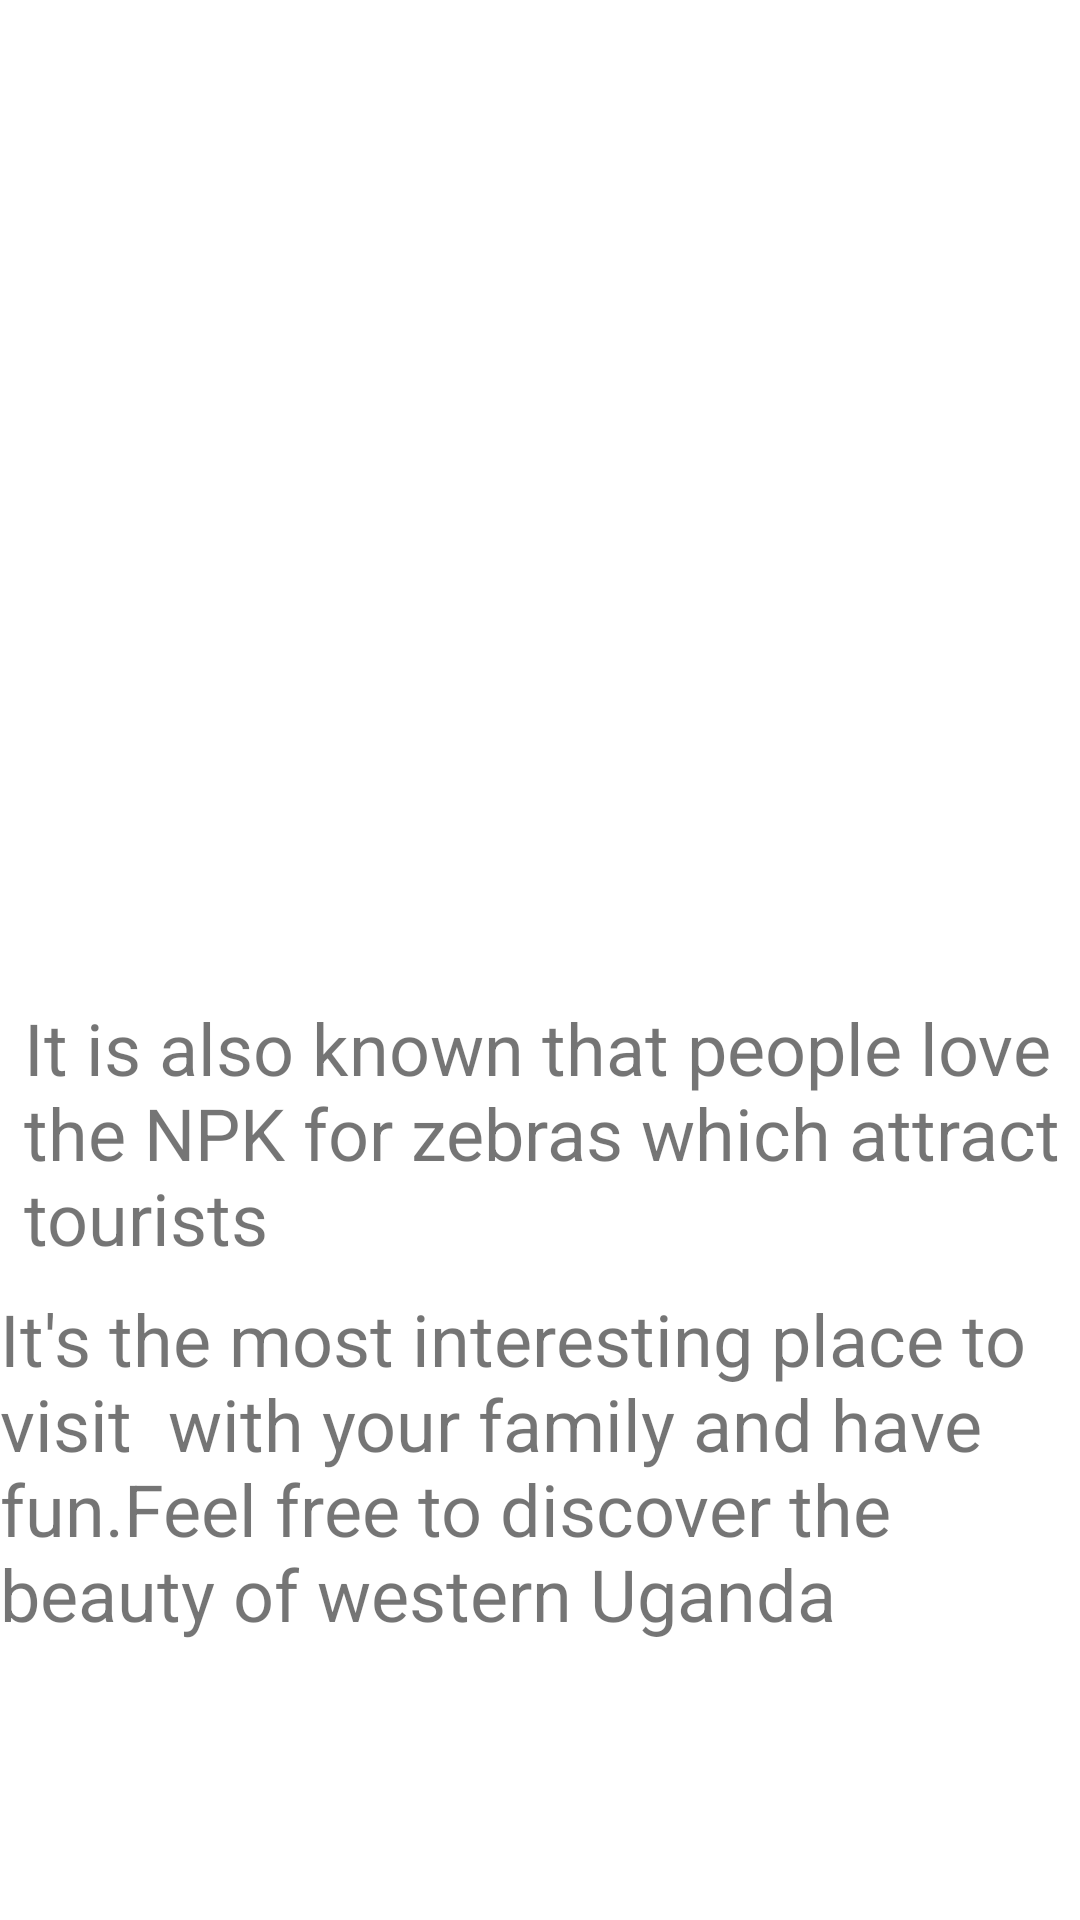

Reconstruct the res/layout file that produces this screen, plus the resources it refers to.
<!-- AndroidManifest.xml: application theme Theme.PictorialApplication -->
<!-- res/layout/activity_style3.xml -->
<?xml version="1.0" encoding="utf-8"?>
<androidx.constraintlayout.widget.ConstraintLayout xmlns:android="http://schemas.android.com/apk/res/android"
    xmlns:app="http://schemas.android.com/apk/res-auto"
    xmlns:tools="http://schemas.android.com/tools"
    android:layout_width="match_parent"
    android:layout_height="match_parent"
    tools:context=".Style3">

    <Button
        android:id="@+id/btnnxt"
        android:layout_width="wrap_content"
        android:layout_height="wrap_content"
        android:layout_marginStart="150dp"
        android:layout_marginTop="113dp"
        android:layout_marginEnd="150dp"
        android:text="NEXT"
        app:layout_constraintEnd_toEndOf="parent"
        app:layout_constraintStart_toStartOf="parent"
        app:layout_constraintTop_toBottomOf="@+id/tvzebra" />

    <androidx.constraintlayout.widget.Guideline
        android:id="@+id/guideline7"
        android:layout_width="0dp"
        android:layout_height="0dp"
        android:orientation="horizontal"
        app:layout_constraintEnd_toEndOf="parent"
        app:layout_constraintGuide_begin="321dp"
        app:layout_constraintStart_toStartOf="parent"
        app:layout_constraintTop_toTopOf="parent" />

    <ImageView
        android:id="@+id/imageView5"
        android:layout_width="0dp"
        android:layout_height="0dp"
        android:scaleType="fitXY"
        app:layout_constraintBottom_toTopOf="@+id/guideline7"
        app:layout_constraintEnd_toEndOf="parent"
        app:layout_constraintStart_toStartOf="parent"
        app:layout_constraintTop_toTopOf="parent"
        app:srcCompat="@drawable/queen3" />

    <TextView
        android:id="@+id/tvanimals2"
        android:layout_width="wrap_content"
        android:layout_height="wrap_content"
        android:layout_marginStart="8dp"
        android:layout_marginTop="12dp"
        android:text="It is also known that people love the NPK for zebras which attract tourists"
        android:textSize="24sp"
        app:layout_constraintEnd_toEndOf="parent"
        app:layout_constraintHorizontal_bias="0.0"
        app:layout_constraintStart_toStartOf="parent"
        app:layout_constraintTop_toBottomOf="@+id/imageView5" />

    <TextView
        android:id="@+id/tvzebra"
        android:layout_width="wrap_content"
        android:layout_height="wrap_content"
        android:layout_marginStart="8dp"
        android:layout_marginTop="8dp"
        android:layout_marginEnd="8dp"
        android:text="It's the most interesting place to visit  with your family and have fun.Feel free to discover the beauty of western Uganda"
        android:textSize="24sp"
        app:layout_constraintEnd_toEndOf="parent"
        app:layout_constraintStart_toStartOf="parent"
        app:layout_constraintTop_toBottomOf="@+id/tvanimals2" />

</androidx.constraintlayout.widget.ConstraintLayout>
<!-- resources referenced by this layout -->
<resources>
  <style name="Theme.PictorialApplication" parent="Theme.MaterialComponents.DayNight.DarkActionBar">
          
          <item name="colorPrimary">@color/purple_500</item>
          <item name="colorPrimaryVariant">@color/purple_700</item>
          <item name="colorOnPrimary">@color/white</item>
          
          <item name="colorSecondary">@color/teal_200</item>
          <item name="colorSecondaryVariant">@color/teal_700</item>
          <item name="colorOnSecondary">@color/black</item>
          
          <item name="android:statusBarColor" tools:targetApi="l">?attr/colorPrimaryVariant</item>
          
      </style>
  <!-- not gathered from this repository: default colours our renderer supplied (Android Studio template values) -->
  <color name="purple_500">#FF6200EE</color>
  <color name="purple_700">#FF3700B3</color>
  <color name="teal_200">#FF03DAC5</color>
  <color name="teal_700">#FF018786</color>
  <color name="black">#FF000000</color>
  <color name="white">#FFFFFFFF</color>
</resources>
